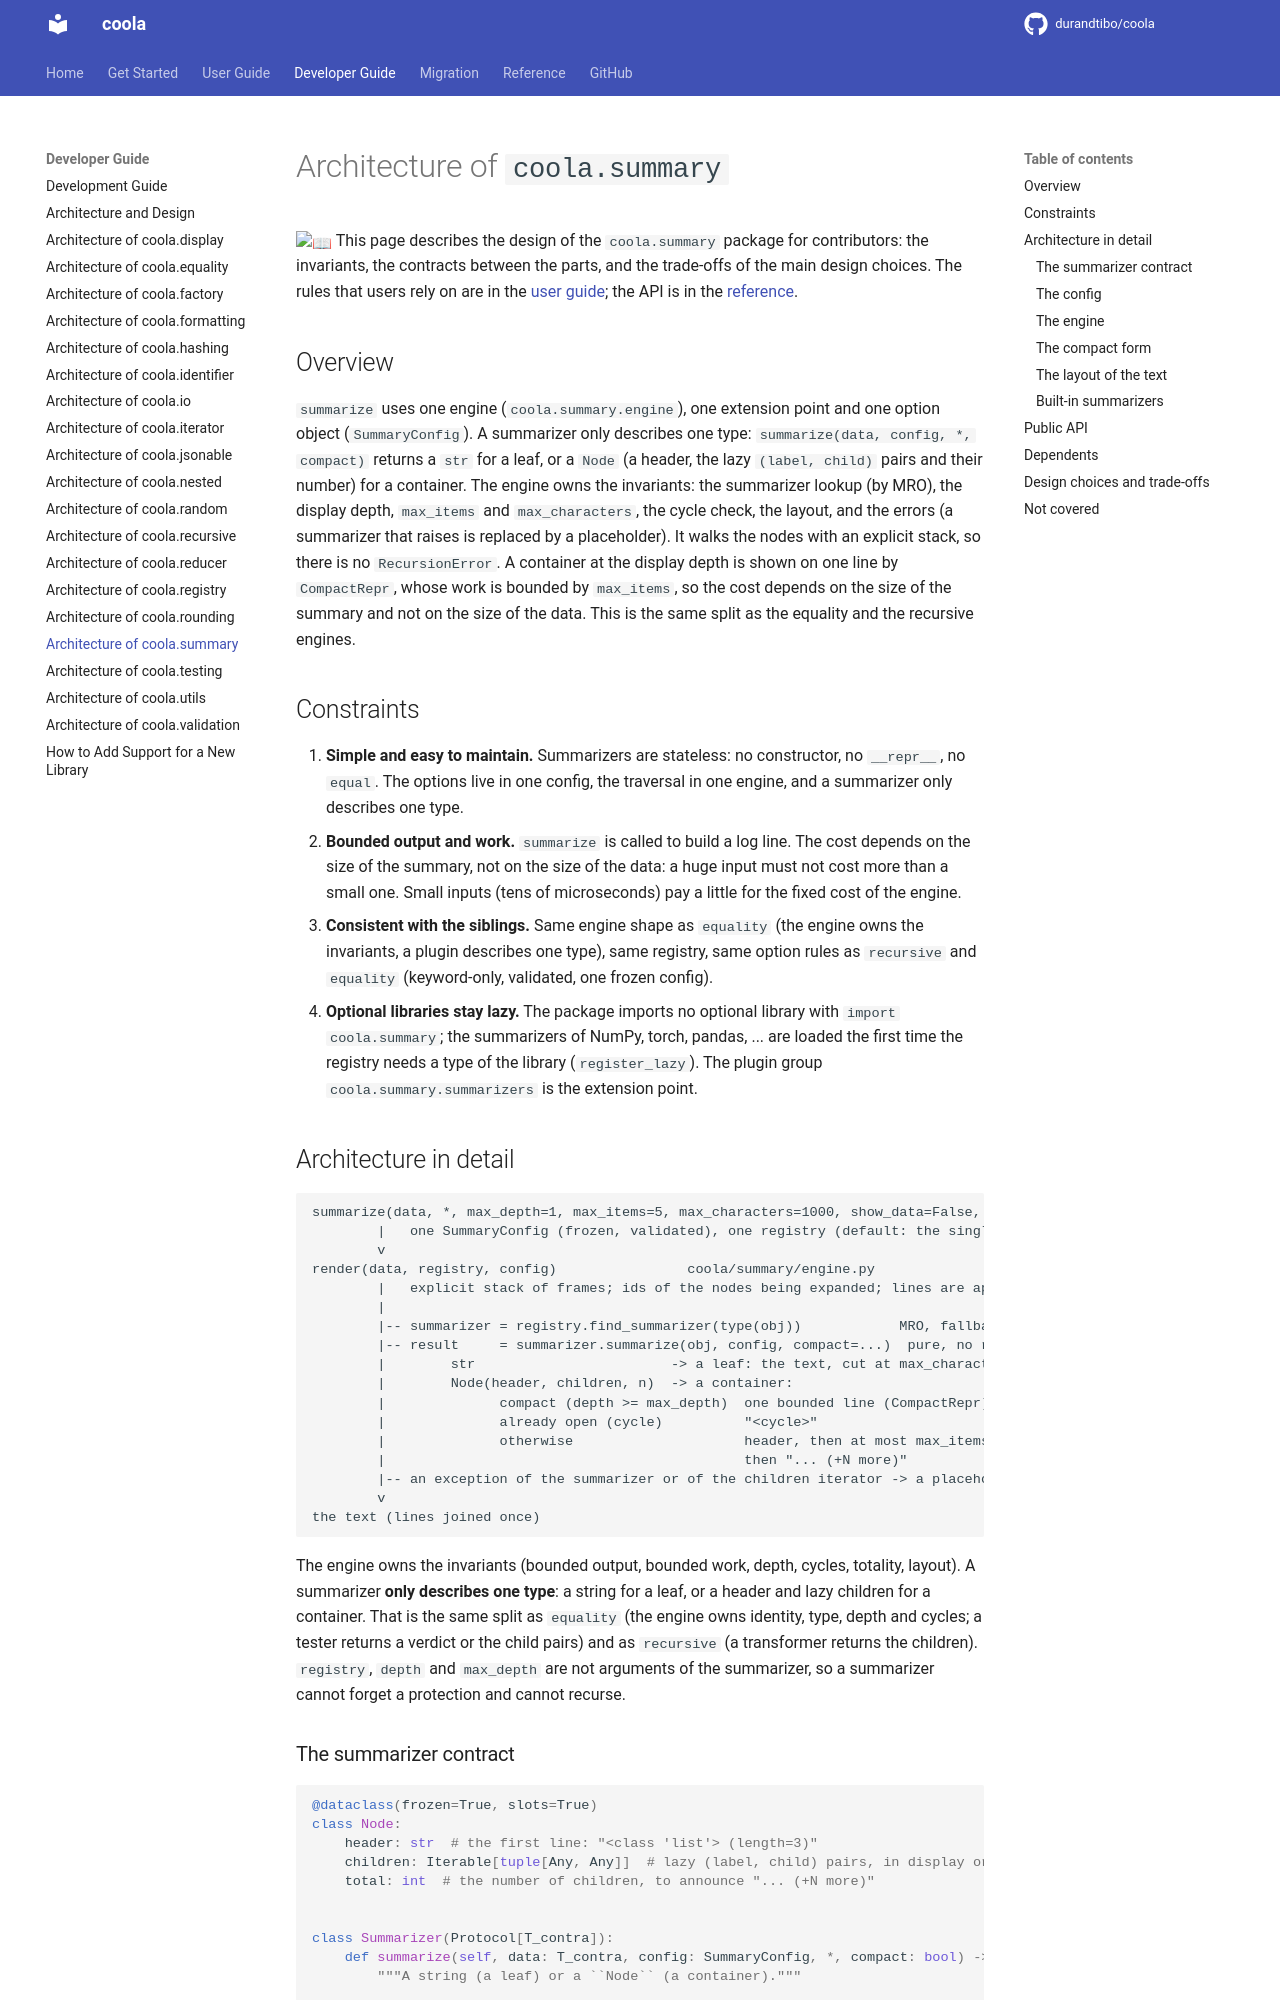

repository: durandtibo/coola · page: main/dev/summary/index.html · generator: mkdocs

# Architecture of `coola.summary`

:book: This page describes the design of the `coola.summary` package for contributors: the
invariants, the contracts between the parts, and the trade-offs of the main design choices. The
rules that users rely on are in the [user guide](../uguide/summary.md#properties); the API is in the
[reference](../refs/summary.md).

## Overview

`summarize` uses one engine (`coola.summary.engine`), one extension point and one option object
(`SummaryConfig`). A summarizer only describes one type: `summarize(data, config, *, compact)`
returns a `str` for a leaf, or a `Node` (a header, the lazy `(label, child)` pairs and their number)
for a container. The engine owns the invariants: the summarizer lookup (by MRO), the display depth,
`max_items` and `max_characters`, the cycle check, the layout, and the errors (a summarizer that
raises is replaced by a placeholder). It walks the nodes with an explicit stack, so there is no
`RecursionError`. A container at the display depth is shown on one line by `CompactRepr`, whose work
is bounded by `max_items`, so the cost depends on the size of the summary and not on the size of the
data. This is the same split as the equality and the recursive engines.

## Constraints

1. **Simple and easy to maintain.** Summarizers are stateless: no constructor, no `__repr__`, no
   `equal`. The options live in one config, the traversal in one engine, and a summarizer only
   describes one type.
2. **Bounded output and work.** `summarize` is called to build a log line. The cost depends on the
   size of the summary, not on the size of the data: a huge input must not cost more than a small
   one. Small inputs (tens of microseconds) pay a little for the fixed cost of the engine.
3. **Consistent with the siblings.** Same engine shape as `equality` (the engine owns the
   invariants, a plugin describes one type), same registry, same option rules as `recursive` and
   `equality` (keyword-only, validated, one frozen config).
4. **Optional libraries stay lazy.** The package imports no optional library with
   `import coola.summary`; the summarizers of NumPy, torch, pandas, ... are loaded the first time
   the registry needs a type of the library (`register_lazy`). The plugin group
   `coola.summary.summarizers` is the extension point.

## Architecture in detail

```text
summarize(data, *, max_depth=1, max_items=5, max_characters=1000, show_data=False, registry=None)
        |   one SummaryConfig (frozen, validated), one registry (default: the singleton)
        v
render(data, registry, config)                coola/summary/engine.py
        |   explicit stack of frames; ids of the nodes being expanded; lines are appended once
        |
        |-- summarizer = registry.find_summarizer(type(obj))            MRO, fallbacks
        |-- result     = summarizer.summarize(obj, config, compact=...)  pure, no recursion
        |        str                        -> a leaf: the text, cut at max_characters
        |        Node(header, children, n)  -> a container:
        |              compact (depth >= max_depth)  one bounded line (CompactRepr)
        |              already open (cycle)          "<cycle>"
        |              otherwise                     header, then at most max_items children,
        |                                            then "... (+N more)"
        |-- an exception of the summarizer or of the children iterator -> a placeholder line
        v
the text (lines joined once)
```

The engine owns the invariants (bounded output, bounded work, depth, cycles, totality, layout). A
summarizer **only describes one type**: a string for a leaf, or a header and lazy children for a
container. That is the same split as `equality` (the engine owns identity, type, depth and cycles; a
tester returns a verdict or the child pairs) and as `recursive` (a transformer returns the
children). `registry`, `depth` and `max_depth` are not arguments of the summarizer, so a summarizer
cannot forget a protection and cannot recurse.
